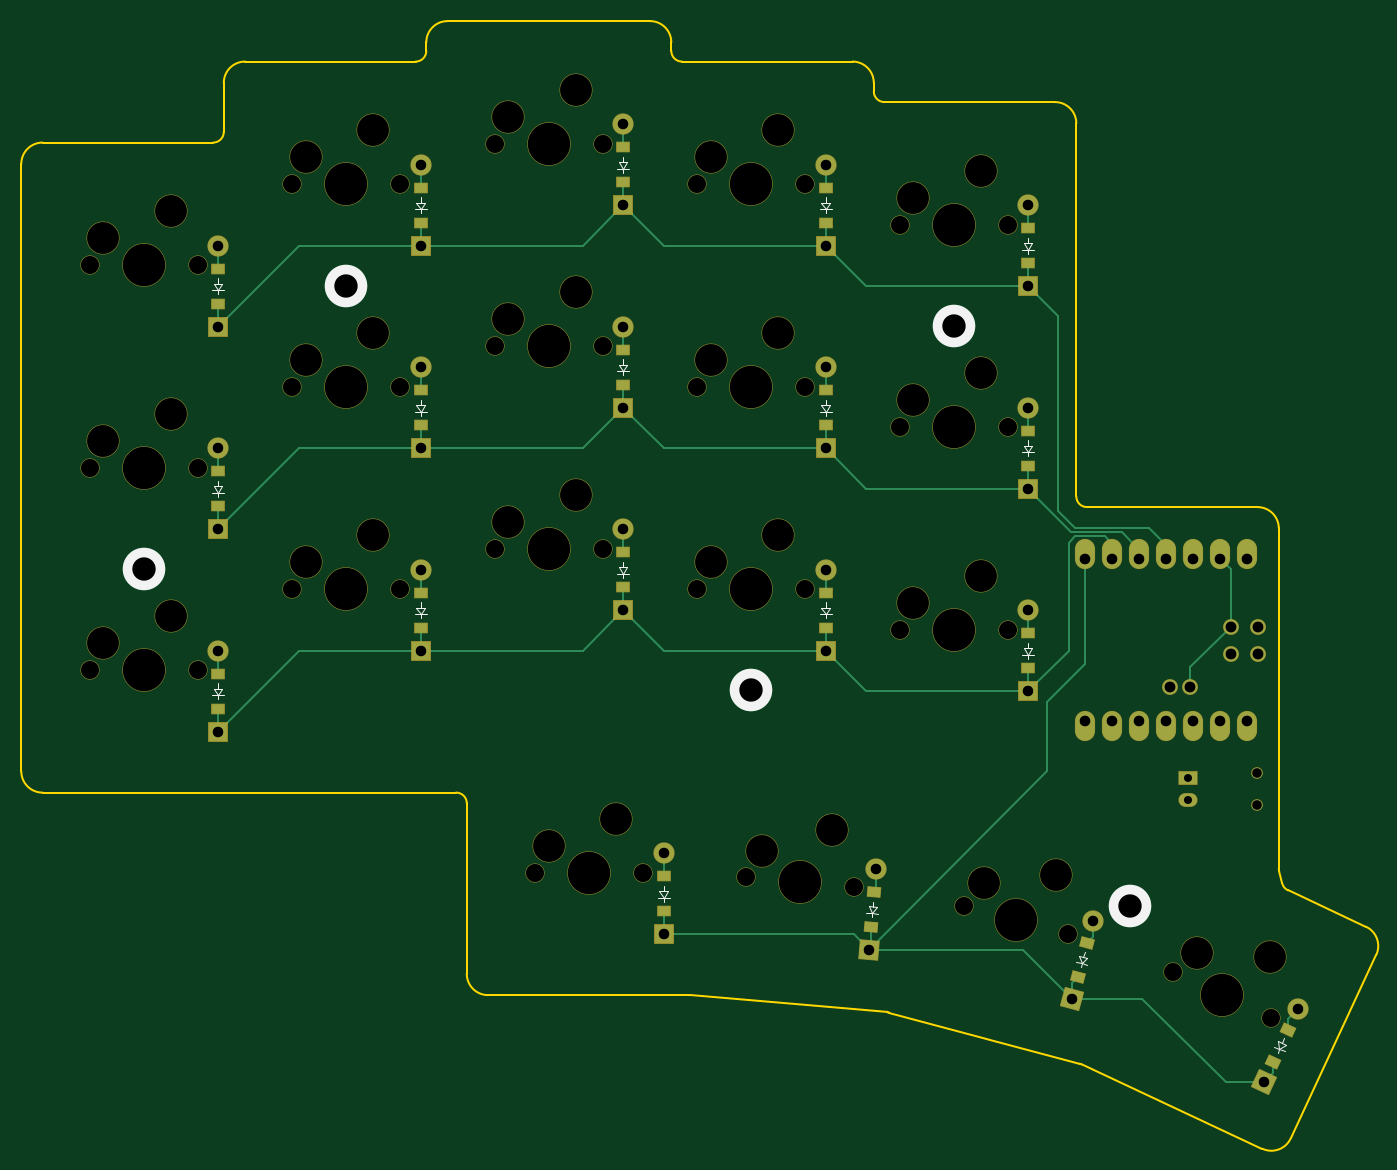
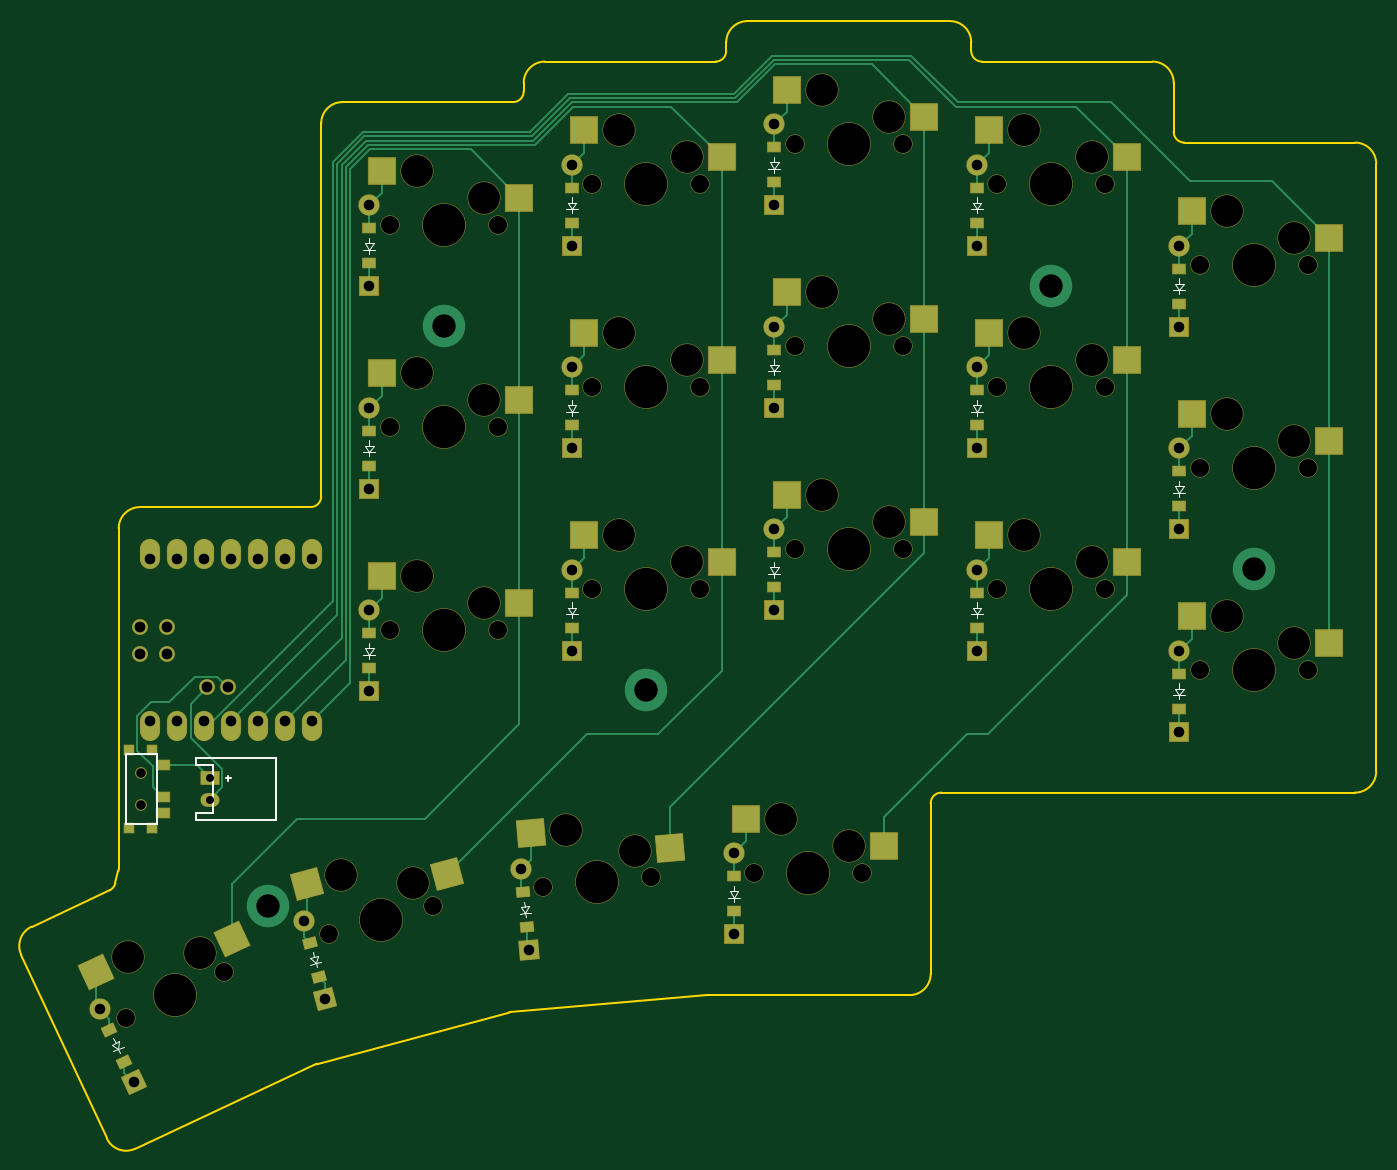
Circuit board: 9 layer files. Board 127.5 x 106.1 mm.
- bottom_copper: pcb_left-B_Cu.gbr (18763 bytes)
- bottom_mask: pcb_left-B_Mask.gbr (10557 bytes)
- bottom_silk: pcb_left-B_Silkscreen.gbr (8466 bytes)
- outline: pcb_left-Edge_Cuts.gbr (3312 bytes)
- top_copper: pcb_left-F_Cu.gbr (12143 bytes)
- top_mask: pcb_left-F_Mask.gbr (8620 bytes)
- top_silk: pcb_left-F_Silkscreen.gbr (7803 bytes)
- drill: pcb_left-NPTH.drl (2193 bytes)
- drill: pcb_left-PTH.drl (1453 bytes)

=== bottom_copper: pcb_left-B_Cu.gbr (18763 bytes, source omitted) ===
=== bottom_mask: pcb_left-B_Mask.gbr (10557 bytes, source omitted) ===
=== bottom_silk: pcb_left-B_Silkscreen.gbr (8466 bytes, source omitted) ===
=== outline: pcb_left-Edge_Cuts.gbr ===
%TF.GenerationSoftware,KiCad,Pcbnew,9.0.6*%
%TF.CreationDate,2026-01-03T00:52:00-08:00*%
%TF.ProjectId,pcb_left,7063625f-6c65-4667-942e-6b696361645f,4.2.1*%
%TF.SameCoordinates,Original*%
%TF.FileFunction,Profile,NP*%
%FSLAX46Y46*%
G04 Gerber Fmt 4.6, Leading zero omitted, Abs format (unit mm)*
G04 Created by KiCad (PCBNEW 9.0.6) date 2026-01-03 00:52:00*
%MOMM*%
%LPD*%
G01*
G04 APERTURE LIST*
%TA.AperFunction,Profile*%
%ADD10C,0.150000*%
%TD*%
G04 APERTURE END LIST*
D10*
X106575000Y-91755000D02*
G75*
G02*
X105575000Y-92755000I-1000000J0D01*
G01*
X87525000Y-94755000D02*
G75*
G02*
X89525000Y-92755000I2000000J0D01*
G01*
X109385000Y-161525000D02*
G75*
G02*
X110385000Y-162525000I0J-1000000D01*
G01*
X106575000Y-90945000D02*
X106575000Y-91755000D01*
X131391173Y-180578805D02*
X149976730Y-182204831D01*
X167725000Y-133665000D02*
X167725000Y-98565000D01*
X127625000Y-88945000D02*
X108575000Y-88945000D01*
X165725000Y-96565000D02*
G75*
G02*
X167725000Y-98565000I0J-2000000D01*
G01*
X149675000Y-96565000D02*
G75*
G02*
X148675000Y-95565000I0J1000000D01*
G01*
X70475000Y-161525000D02*
G75*
G02*
X68475000Y-159525000I0J2000000D01*
G01*
X184775000Y-134665000D02*
G75*
G02*
X186775000Y-136665000I0J-2000000D01*
G01*
X187891175Y-194061934D02*
G75*
G02*
X185233310Y-195029342I-1812675J845334D01*
G01*
X187089052Y-170054129D02*
X186805083Y-168922707D01*
X110385000Y-162525000D02*
X110385000Y-178575000D01*
X187891175Y-194061934D02*
X195942053Y-176796771D01*
X70475000Y-161525000D02*
X109385000Y-161525000D01*
X68475000Y-102375000D02*
X68475000Y-159525000D01*
X146675000Y-92755000D02*
G75*
G02*
X148675000Y-94755000I0J-2000000D01*
G01*
X186775000Y-168679272D02*
X186775000Y-136665000D01*
X131304017Y-180575000D02*
G75*
G02*
X131391173Y-180578805I-17J-1000400D01*
G01*
X168042235Y-187029740D02*
G75*
G02*
X168206031Y-187089365I-259135J-966660D01*
G01*
X86525000Y-100375000D02*
X70475000Y-100375000D01*
X87525000Y-99375000D02*
G75*
G02*
X86525000Y-100375000I-1000000J0D01*
G01*
X129625000Y-91755000D02*
X129625000Y-90945000D01*
X68475000Y-102375000D02*
G75*
G02*
X70475000Y-100375000I2000000J0D01*
G01*
X194974674Y-174138919D02*
X187636351Y-170717003D01*
X130625000Y-92755000D02*
G75*
G02*
X129625000Y-91755000I0J1000000D01*
G01*
X106575000Y-90945000D02*
G75*
G02*
X108575000Y-88945000I2000000J0D01*
G01*
X148675000Y-95565000D02*
X148675000Y-94755000D01*
X146675000Y-92755000D02*
X130625000Y-92755000D01*
X112385000Y-180575000D02*
X131304017Y-180575000D01*
X187636351Y-170717003D02*
G75*
G02*
X187089060Y-170054127I422749J906403D01*
G01*
X149976730Y-182204831D02*
G75*
G02*
X150148395Y-182235094I-87030J-995669D01*
G01*
X87525000Y-94755000D02*
X87525000Y-99375000D01*
X194974674Y-174138919D02*
G75*
G02*
X195942072Y-176796780I-845374J-1812681D01*
G01*
X168206034Y-187089358D02*
X185233323Y-195029313D01*
X112385000Y-180575000D02*
G75*
G02*
X110385000Y-178575000I0J2000000D01*
G01*
X150148393Y-182235100D02*
X168042235Y-187029740D01*
X184775000Y-134665000D02*
X168725000Y-134665000D01*
X168725000Y-134665000D02*
G75*
G02*
X167725000Y-133665000I0J1000000D01*
G01*
X165725000Y-96565000D02*
X149675000Y-96565000D01*
X105575000Y-92755000D02*
X89525000Y-92755000D01*
X127625000Y-88945000D02*
G75*
G02*
X129625000Y-90945000I0J-2000000D01*
G01*
X186805083Y-168922707D02*
G75*
G02*
X186774998Y-168679272I970417J243507D01*
G01*
M02*

=== top_copper: pcb_left-F_Cu.gbr (12143 bytes, source omitted) ===
=== top_mask: pcb_left-F_Mask.gbr (8620 bytes, source omitted) ===
=== top_silk: pcb_left-F_Silkscreen.gbr (7803 bytes, source omitted) ===
=== drill: pcb_left-NPTH.drl ===
M48
; DRILL file {KiCad 9.0.6} date 2026-01-03T00:51:59-0800
; FORMAT={-:-/ absolute / metric / decimal}
; #@! TF.CreationDate,2026-01-03T00:51:59-08:00
; #@! TF.GenerationSoftware,Kicad,Pcbnew,9.0.6
; #@! TF.FileFunction,NonPlated,1,2,NPTH
FMAT,2
METRIC
; #@! TA.AperFunction,NonPlated,NPTH,ComponentDrill
T1C0.900
; #@! TA.AperFunction,NonPlated,NPTH,ComponentDrill
T2C1.702
; #@! TA.AperFunction,NonPlated,NPTH,ComponentDrill
T3C2.200
; #@! TA.AperFunction,NonPlated,NPTH,ComponentDrill
T4C3.000
; #@! TA.AperFunction,NonPlated,NPTH,ComponentDrill
T5C3.988
%
G90
G05
T1
X184.7Y-159.69
X184.7Y-162.69
T2
X74.92Y-111.9
X74.92Y-130.95
X74.92Y-150.0
X85.08Y-111.9
X85.08Y-130.95
X85.08Y-150.0
X93.97Y-104.28
X93.97Y-123.33
X93.97Y-142.38
X104.13Y-104.28
X104.13Y-123.33
X104.13Y-142.38
X113.02Y-100.47
X113.02Y-119.52
X113.02Y-138.57
X116.83Y-169.05
X123.18Y-100.47
X123.18Y-119.52
X123.18Y-138.57
X126.99Y-169.05
X132.07Y-104.28
X132.07Y-123.33
X132.07Y-142.38
X136.693Y-169.474
X142.23Y-104.28
X142.23Y-123.33
X142.23Y-142.38
X146.815Y-170.359
X151.12Y-108.09
X151.12Y-127.14
X151.12Y-146.19
X157.171Y-172.185
X161.28Y-108.09
X161.28Y-127.14
X161.28Y-146.19
X166.985Y-174.815
X176.867Y-178.412
X186.075Y-182.706
T3
X80.0Y-140.5
X99.05Y-113.83
X137.15Y-151.88
X156.2Y-117.64
X172.773Y-172.225
T4
X76.19Y-109.36
X76.19Y-128.41
X76.19Y-147.46
X82.54Y-106.82
X82.54Y-125.87
X82.54Y-144.92
X95.24Y-101.74
X95.24Y-120.79
X95.24Y-139.84
X101.59Y-99.2
X101.59Y-118.25
X101.59Y-137.3
X114.29Y-97.93
X114.29Y-116.98
X114.29Y-136.03
X118.1Y-166.51
X120.64Y-95.39
X120.64Y-114.44
X120.64Y-133.49
X124.45Y-163.97
X133.34Y-101.74
X133.34Y-120.79
X133.34Y-139.84
X138.18Y-167.054
X139.69Y-99.2
X139.69Y-118.25
X139.69Y-137.3
X144.727Y-165.077
X152.39Y-105.55
X152.39Y-124.6
X152.39Y-143.65
X158.74Y-103.01
X158.74Y-122.06
X158.74Y-141.11
X159.055Y-170.061
X165.846Y-169.251
X179.092Y-176.646
X185.92Y-177.028
T5
X80.0Y-111.9
X80.0Y-130.95
X80.0Y-150.0
X99.05Y-104.28
X99.05Y-123.33
X99.05Y-142.38
X118.1Y-100.47
X118.1Y-119.52
X118.1Y-138.57
X121.91Y-169.05
X137.15Y-104.28
X137.15Y-123.33
X137.15Y-142.38
X141.754Y-169.916
X156.2Y-108.09
X156.2Y-127.14
X156.2Y-146.19
X162.078Y-173.5
X181.471Y-180.559
M30

=== drill: pcb_left-PTH.drl ===
M48
; DRILL file {KiCad 9.0.6} date 2026-01-03T00:51:59-0800
; FORMAT={-:-/ absolute / metric / decimal}
; #@! TF.CreationDate,2026-01-03T00:51:59-08:00
; #@! TF.GenerationSoftware,Kicad,Pcbnew,9.0.6
; #@! TF.FileFunction,Plated,1,2,PTH
FMAT,2
METRIC
; #@! TA.AperFunction,Plated,PTH,ComponentDrill
T1C0.750
; #@! TA.AperFunction,Plated,PTH,ComponentDrill
T2C0.991
; #@! TA.AperFunction,Plated,PTH,ComponentDrill
T3C1.000
; #@! TA.AperFunction,Plated,PTH,ComponentDrill
T4C1.016
%
G90
G05
T1
X178.2Y-160.19
X178.2Y-162.19
T2
X87.0Y-110.09
X87.0Y-117.71
X87.0Y-129.14
X87.0Y-136.76
X87.0Y-148.19
X87.0Y-155.81
X106.05Y-102.47
X106.05Y-110.09
X106.05Y-121.52
X106.05Y-129.14
X106.05Y-140.57
X106.05Y-148.19
X125.1Y-98.66
X125.1Y-106.28
X125.1Y-117.71
X125.1Y-125.33
X125.1Y-136.76
X125.1Y-144.38
X128.91Y-167.24
X128.91Y-174.86
X144.15Y-102.47
X144.15Y-110.09
X144.15Y-121.52
X144.15Y-129.14
X144.15Y-140.57
X144.15Y-148.19
X148.221Y-176.314
X148.885Y-168.723
X163.2Y-106.28
X163.2Y-113.9
X163.2Y-125.33
X163.2Y-132.95
X163.2Y-144.38
X163.2Y-152.0
X167.336Y-180.924
X169.308Y-173.564
X185.36Y-188.783
X188.581Y-181.877
T3
X168.58Y-139.57
X168.58Y-154.81
X171.12Y-139.57
X171.12Y-154.81
X173.66Y-139.57
X173.66Y-154.81
X176.2Y-139.57
X176.2Y-154.81
X178.74Y-139.57
X178.74Y-154.81
X181.28Y-139.57
X181.28Y-154.81
X183.82Y-139.57
X183.82Y-154.81
T4
X176.517Y-151.635
X178.422Y-151.635
X182.232Y-145.92
X182.232Y-148.46
X184.772Y-145.92
X184.772Y-148.46
M30

